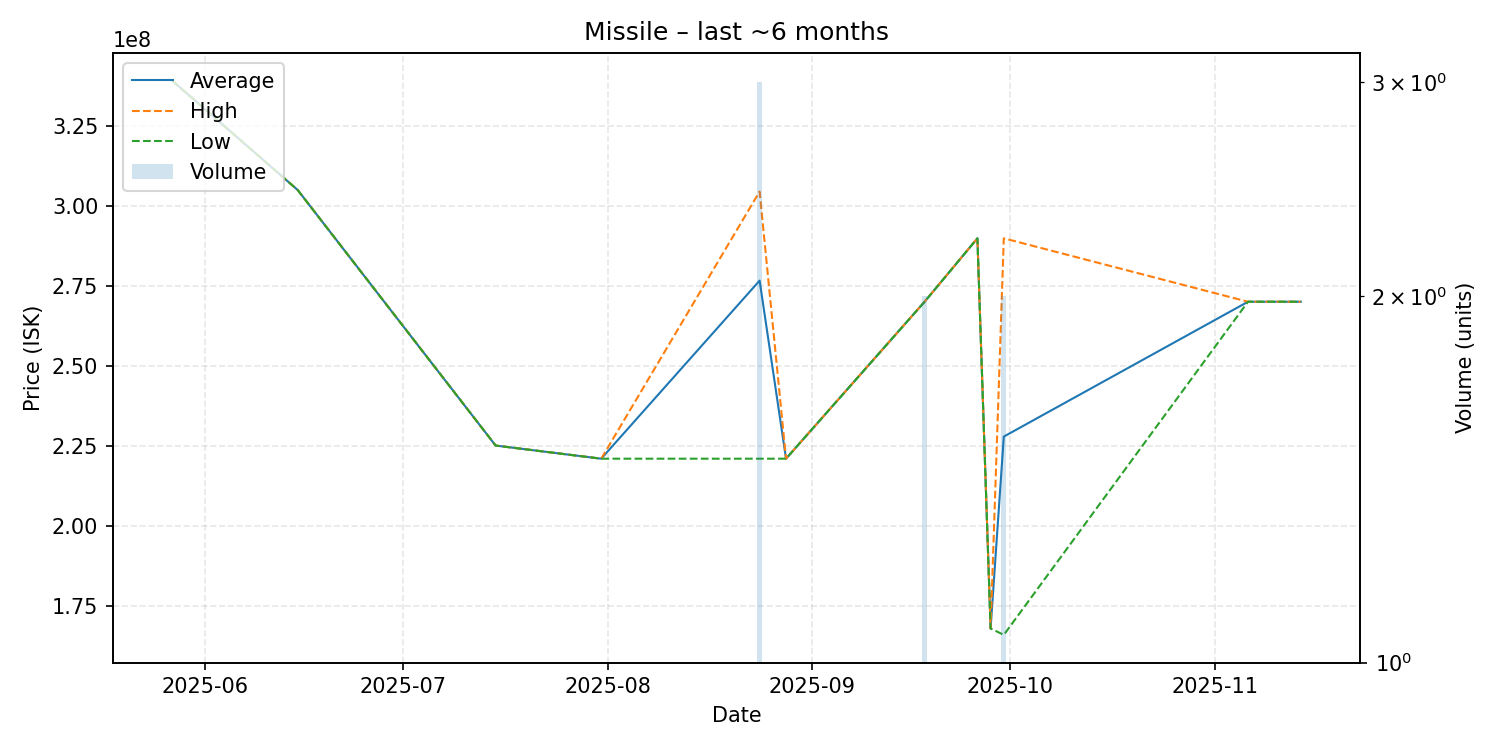

Data behind this chart, as committed beside it:
date, average, highest, lowest, order_count, volume
2025-05-27, 339000000, 339000000, 339000000, 1, 1
2025-06-15, 304900000, 304900000, 304900000, 1, 1
2025-07-15, 225100000, 225100000, 225100000, 1, 1
2025-07-31, 221000000, 221000000, 221000000, 1, 1
2025-08-24, 276600000, 304400000, 221000000, 3, 3
2025-08-28, 221000000, 221000000, 221000000, 1, 1
2025-09-18, 270000000, 270000000, 270000000, 1, 2
2025-09-26, 289800000, 289800000, 289800000, 1, 1
2025-09-28, 168000000, 168000000, 168000000, 1, 1
2025-09-30, 227900000, 289800000, 166000000, 2, 2
2025-11-06, 270000000, 270000000, 270000000, 1, 1
2025-11-14, 270000000, 270000000, 270000000, 1, 1
